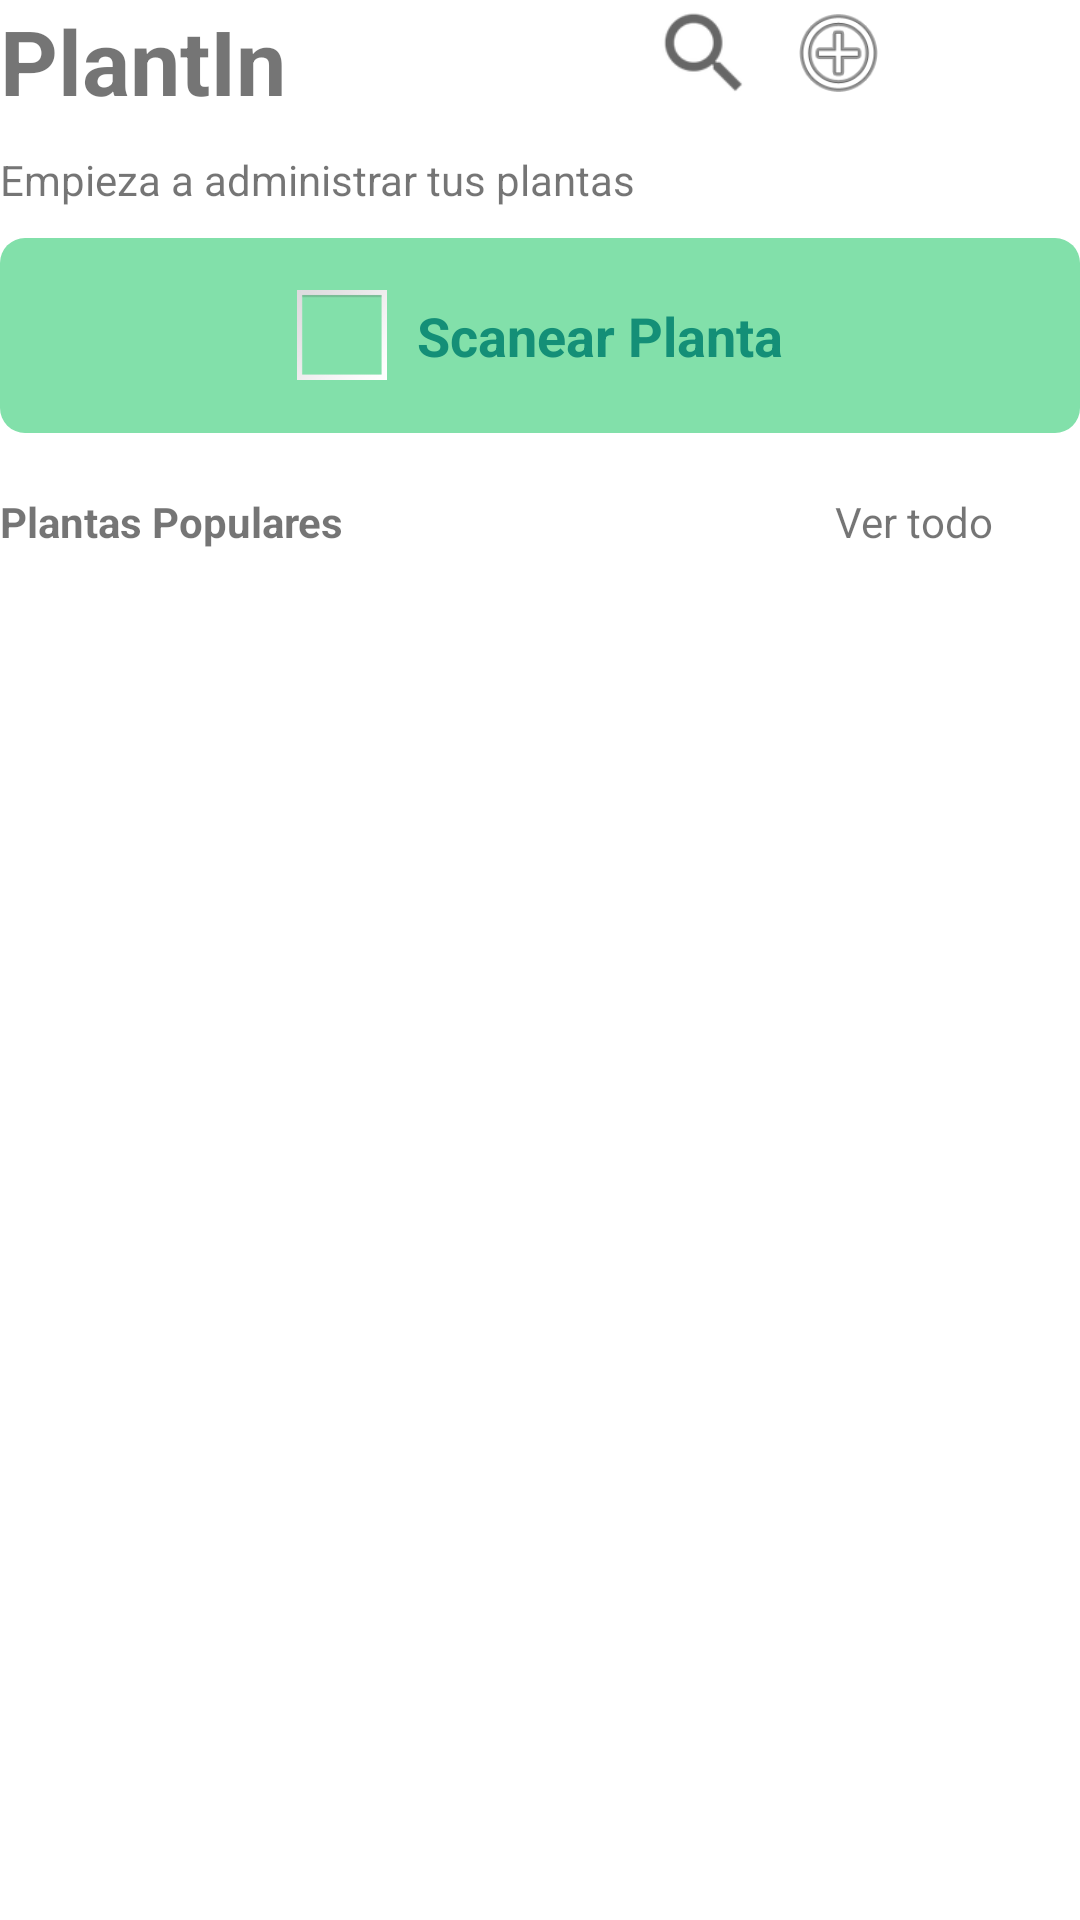

Here is an Android app screen rendered from its layout file. Give the layout XML and the strings, colors and styles it references.
<!-- AndroidManifest.xml: application theme Theme.PlantIn -->
<!-- res/layout/activity_menu_principal.xml -->
<?xml version="1.0" encoding="utf-8"?>
<LinearLayout xmlns:android="http://schemas.android.com/apk/res/android"
    xmlns:app="http://schemas.android.com/apk/res-auto"
    xmlns:tools="http://schemas.android.com/tools"
    android:layout_width="match_parent"
    android:layout_height="wrap_content"
    android:layout_marginHorizontal="30dp"
    android:layout_marginTop="30dp"
    android:orientation="vertical"
    tools:context=".MenuPrincipal">

    <LinearLayout
        android:layout_width="match_parent"
        android:layout_height="wrap_content"
        android:orientation="horizontal">

        <TextView
            android:layout_width="217dp"
            android:layout_height="wrap_content"
            android:text="PlantIn"
            android:textSize="30dp"
            android:textStyle="bold" />

        <ImageView
            android:layout_width="35dp"
            android:layout_height="35dp"
            android:layout_marginRight="10dp"
            android:src="?android:attr/actionModeWebSearchDrawable" />

        <ImageView
            android:layout_width="35dp"
            android:layout_height="35dp"
            android:layout_margin="0dp"
            android:src="@android:drawable/ic_menu_add" />
    </LinearLayout>

    <TextView
        android:layout_width="match_parent"
        android:layout_height="wrap_content"
        android:layout_marginTop="10dp"
        android:text="Empieza a administrar tus plantas" />

    <LinearLayout
        android:layout_width="match_parent"
        android:layout_height="65dp"
        android:layout_marginTop="10dp"
        android:background="@drawable/scan_plant"
        android:gravity="center"
        android:orientation="horizontal">

        <ImageView
            android:layout_width="30dp"
            android:layout_height="30dp"
            android:src="@android:drawable/gallery_thumb" />

        <TextView
            android:layout_width="wrap_content"
            android:layout_height="wrap_content"
            android:layout_marginLeft="10dp"
            android:text="Scanear Planta"
            android:textColor="#148F77"
            android:textSize="18dp"
            android:textStyle="bold" />

    </LinearLayout>

    <LinearLayout
        android:layout_width="match_parent"
        android:layout_height="wrap_content"
        android:layout_marginTop="20dp"
        android:orientation="horizontal">

        <TextView
            android:layout_width="249dp"
            android:layout_height="wrap_content"
            android:text="Plantas Populares"
            android:textStyle="bold" />

        <TextView
            android:layout_width="match_parent"
            android:layout_height="match_parent"
            android:gravity="center"
            android:clickable="true"
            android:text="Ver todo" />


    </LinearLayout>

    <androidx.recyclerview.widget.RecyclerView
        android:id="@+id/my_recycler"
        android:layout_width="match_parent"
        android:layout_height="wrap_content"
        android:orientation="horizontal">

    </androidx.recyclerview.widget.RecyclerView>

</LinearLayout>
<!-- resources referenced by this layout -->
<resources>
  <!-- drawable scan_plant (drawable) -->
  <?xml version="1.0" encoding="utf-8"?>
  <shape xmlns:android="http://schemas.android.com/apk/res/android" android:shape="rectangle">
      <solid android:color="#82E0AA"/>
  
      <padding android:left="1dp"
          android:top="1dp"
          android:right="1dp"
          android:bottom="1dp"/>
  
      <corners android:radius="25px"/>
  </shape>
  <style name="Theme.PlantIn" parent="Theme.MaterialComponents.DayNight.NoActionBar">
          
          <item name="colorPrimary">@color/purple_500</item>
          <item name="colorPrimaryVariant">@color/purple_700</item>
          <item name="colorOnPrimary">@color/white</item>
          
          <item name="colorSecondary">@color/teal_200</item>
          <item name="colorSecondaryVariant">@color/teal_700</item>
          <item name="colorOnSecondary">@color/black</item>
          
          <item name="android:statusBarColor" tools:targetApi="l">?attr/colorPrimaryVariant</item>
          
      </style>
  <color name="purple_500">#FF6200EE</color>
  <color name="purple_700">#FF3700B3</color>
  <color name="white">#FFFFFFFF</color>
  <color name="teal_200">#FF03DAC5</color>
  <color name="teal_700">#FF018786</color>
  <color name="black">#FF000000</color>
</resources>
